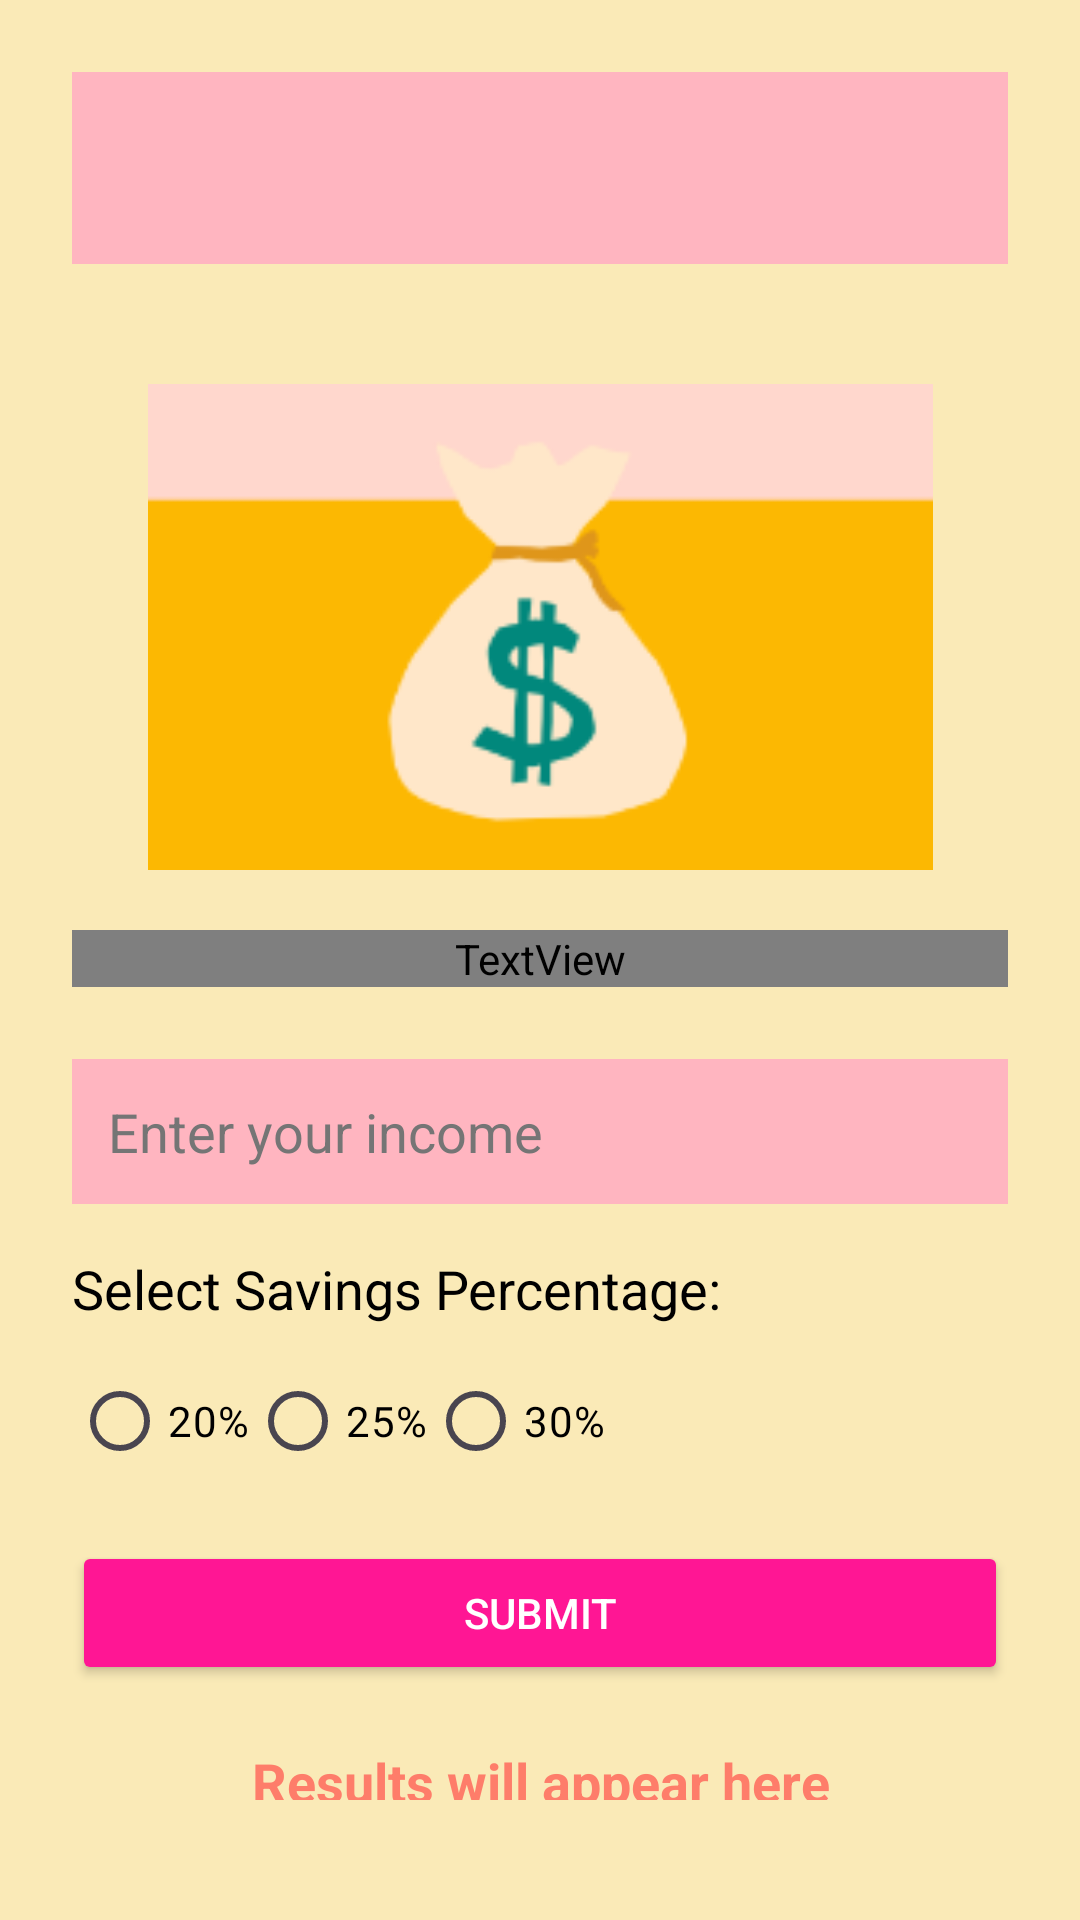

Android layout source for this screen:
<!-- AndroidManifest.xml: application theme Theme.FinBuddy -->
<!-- res/layout/activity_savings.xml -->
<?xml version="1.0" encoding="utf-8"?>
<androidx.drawerlayout.widget.DrawerLayout
    xmlns:android="http://schemas.android.com/apk/res/android"
    xmlns:app="http://schemas.android.com/apk/res-auto"
    xmlns:tools="http://schemas.android.com/tools"
    android:id="@+id/drawerLayout"
    android:layout_width="match_parent"
    android:layout_height="match_parent"
    tools:context=".HomeActivity"
    android:fitsSystemWindows="false"
    tools:openDrawer="start">

    <LinearLayout
        android:orientation="vertical"
        android:padding="24dp"
        android:background="@color/paleyellow"
        android:layout_height="match_parent"
        android:layout_width="match_parent">

        <androidx.appcompat.widget.Toolbar
            android:id="@+id/toolbar"
            android:layout_width="match_parent"
            android:layout_height="?attr/actionBarSize"
            android:background="@color/lightpink"
            app:popupTheme="@style/ThemeOverlay.AppCompat.Light"
            app:titleTextColor="@android:color/white"
            android:layout_alignParentTop="true"
            app:title=""/>

        <ImageView
            android:layout_width="323dp"
            android:layout_height="162dp"
            android:layout_gravity="center_horizontal"
            android:layout_marginTop="40dp"
            android:src="@drawable/img" />

        <TextView
            android:layout_width="match_parent"
            android:layout_height="wrap_content"
            android:text="Calculate Savings"
            android:textColor="@color/text_primary"
            android:textSize="24sp"
            android:textStyle="bold"
            android:gravity="center"
            android:layout_marginBottom="24dp"
            android:layout_marginTop="20dp"
            android:fontFamily="@font/eb_garamond_extrabold"/>

        <EditText
            android:id="@+id/etIncome"
            android:layout_width="match_parent"
            android:layout_height="wrap_content"
            android:hint="Enter your income"
            android:inputType="numberDecimal"
            android:padding="12dp"
            android:textColor="@color/text_primary"
            android:textColorHint="@color/text_secondary"
            android:background="@color/lightpink"
            android:layout_marginBottom="16dp"/>

        
        <TextView
            android:layout_width="match_parent"
            android:layout_height="wrap_content"
            android:text="Select Savings Percentage:"
            android:textSize="18sp"
            android:textColor="@color/black"
            android:layout_marginBottom="8dp"/>

        
        <RadioGroup
            android:id="@+id/rgSavings"
            android:layout_width="match_parent"
            android:layout_height="wrap_content"
            android:orientation="horizontal"
            android:layout_marginBottom="16dp">

            <RadioButton
                android:id="@+id/rb20Percent"
                android:layout_width="wrap_content"
                android:layout_height="wrap_content"
                android:text="20%"
                android:textColor="@color/black"/>

            <RadioButton
                android:id="@+id/rb25Percent"
                android:layout_width="wrap_content"
                android:layout_height="wrap_content"
                android:text="25%"
                android:textColor="@color/black"/>

            <RadioButton
                android:id="@+id/rb30Percent"
                android:layout_width="wrap_content"
                android:layout_height="wrap_content"
                android:text="30%"
                android:textColor="@color/black"/>
        </RadioGroup>

        
        <Button
            android:id="@+id/btnSubmit"
            android:layout_width="match_parent"
            android:layout_height="wrap_content"
            android:text="Submit"
            android:textColor="@color/white"
            android:backgroundTint="@color/hotpink"
            android:padding="12dp"
            android:layout_marginBottom="20dp"/>

        
        <TextView
            android:id="@+id/tvResult"
            android:layout_width="match_parent"
            android:layout_height="wrap_content"
            android:text="Results will appear here"
            android:textSize="18sp"
            android:textStyle="bold"
            android:textColor="@color/coral"
            android:gravity="center"
            android:layout_marginBottom="16dp"/>





    </LinearLayout>
    <com.google.android.material.navigation.NavigationView
        android:id="@+id/nav_view"
        android:layout_width="wrap_content"
        android:layout_height="match_parent"
        android:layout_gravity="start"
        app:headerLayout="@layout/nav_header"
        app:menu="@menu/nav_menu"
        android:background="@color/butter"
        app:itemTextColor="@color/black"/>



</androidx.drawerlayout.widget.DrawerLayout>
<!-- res/layout/nav_header.xml (included above) -->
<?xml version="1.0" encoding="utf-8"?>
<LinearLayout
    xmlns:android="http://schemas.android.com/apk/res/android"
    android:layout_width="match_parent"
    android:layout_height="260dp"
    android:orientation="vertical"
    android:background="@color/watermelon"
    android:padding="20dp">

    <ImageView
        android:layout_width="202dp"
        android:layout_height="137dp"
        android:layout_gravity="center"
        android:layout_marginTop="20dp"
        android:src="@drawable/nav" />

    <TextView
        android:layout_width="wrap_content"
        android:layout_height="wrap_content"
        android:text="Fin-Buddy"
        android:textSize="22dp"
        android:textColor="@color/black"
        android:fontFamily="@font/eb_garamond_extrabold"
        android:layout_marginTop="10dp"
        android:layout_gravity="center"/>

    <TextView
        android:layout_width="wrap_content"
        android:layout_height="wrap_content"
        android:text="Your Personal Finance App!"
        android:textSize="17dp"
        android:textColor="@color/black"
        android:fontFamily="@font/eb_garamond"
        android:layout_gravity="center"/>
</LinearLayout>
<!-- resources referenced by this layout -->
<resources>
  <color name="black">#FF000000</color>
  <color name="butter">#FDEFB2</color>
  <color name="coral">#FE7D6A</color>
  <color name="hotpink">#FF1694</color>
  <color name="lightpink">#FFB5C0</color>
  <color name="paleyellow">#FAEAB7</color>
  <color name="text_primary">#212121</color>
  <color name="text_secondary">#757575</color>
  <color name="watermelon">#FE7F9C</color>
  <color name="white">#FFFFFFFF</color>
  <!-- drawable img: png bitmap (drawable, 5003 bytes) -->
  <!-- drawable nav: png bitmap (drawable, 23105 bytes) -->
  <style name="Theme.FinBuddy" parent="Base.Theme.FinBuddy" />
  <style name="Base.Theme.FinBuddy" parent="Theme.Material3.DayNight.NoActionBar">
          
          
      </style>
</resources>
